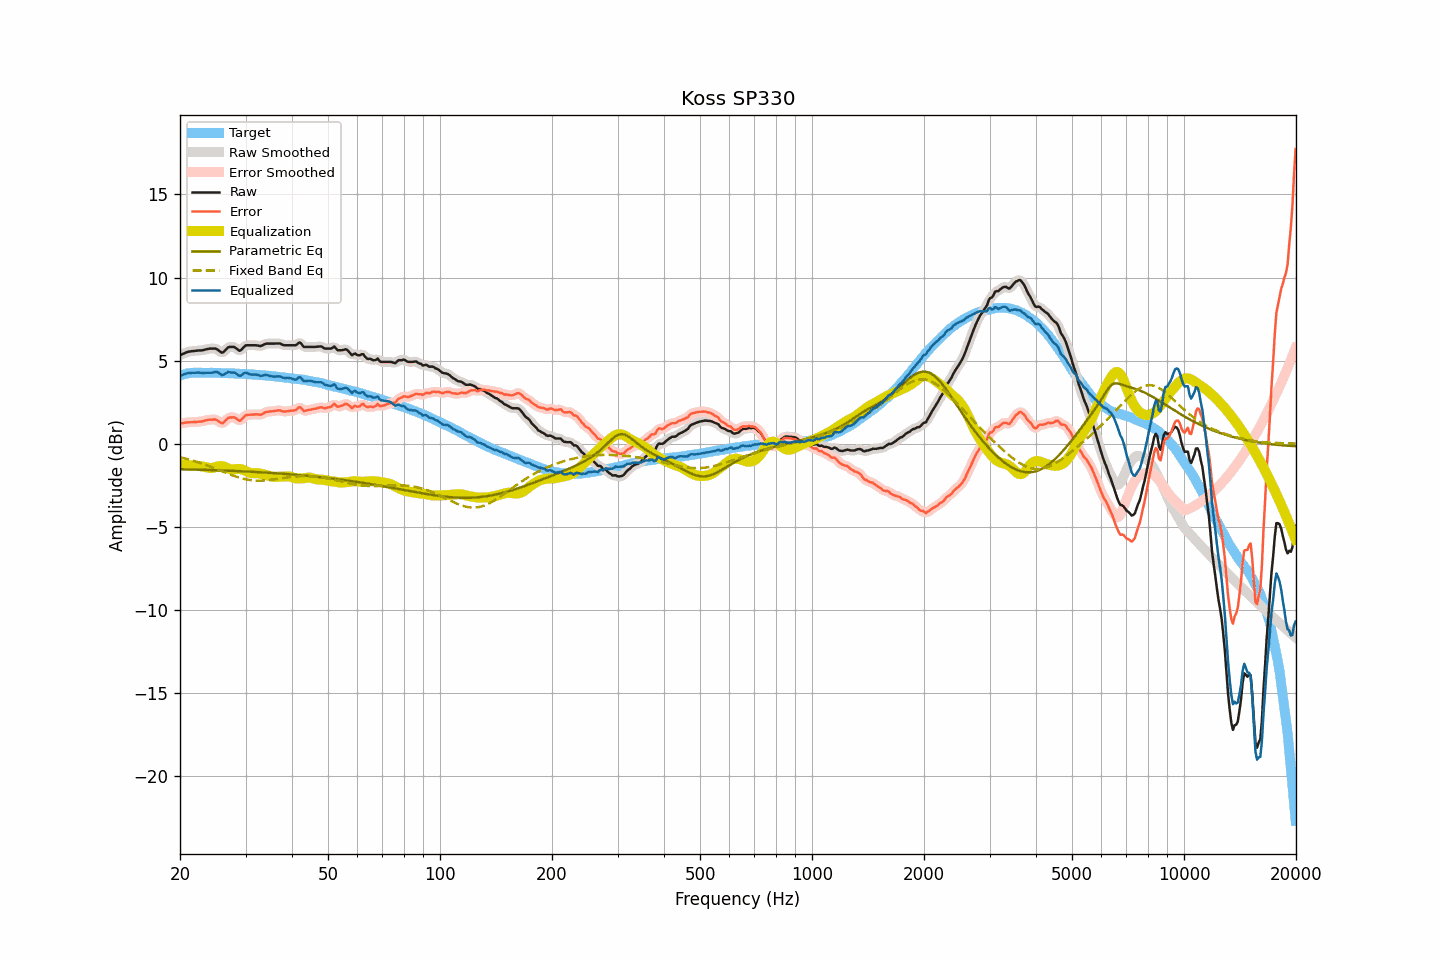

Source data for this figure (header and first rows):
frequency, raw, smoothed, error, error_smoothed, equalization, parametric_eq, fixed_band_eq, equalized_raw, equalized_smoothed, target
20.00, 5.33, 5.32, 1.22, 1.22, -1.22, -1.53, -0.80, 4.10, 4.10, 4.11
20.20, 5.37, 5.37, 1.23, 1.24, -1.24, -1.53, -0.83, 4.13, 4.14, 4.14
20.40, 5.42, 5.42, 1.25, 1.25, -1.25, -1.53, -0.85, 4.17, 4.17, 4.17
20.61, 5.46, 5.46, 1.27, 1.27, -1.26, -1.54, -0.88, 4.20, 4.20, 4.19
20.81, 5.50, 5.50, 1.28, 1.28, -1.27, -1.54, -0.90, 4.23, 4.23, 4.22
21.02, 5.54, 5.53, 1.29, 1.29, -1.28, -1.54, -0.93, 4.26, 4.25, 4.25
21.23, 5.55, 5.55, 1.29, 1.30, -1.29, -1.54, -0.96, 4.26, 4.26, 4.26
21.44, 5.57, 5.57, 1.30, 1.30, -1.30, -1.55, -0.98, 4.27, 4.27, 4.27
21.66, 5.58, 5.58, 1.30, 1.31, -1.31, -1.55, -1.01, 4.27, 4.27, 4.27
21.87, 5.59, 5.59, 1.31, 1.31, -1.31, -1.55, -1.04, 4.28, 4.28, 4.27
22.09, 5.60, 5.60, 1.31, 1.32, -1.32, -1.55, -1.07, 4.28, 4.28, 4.28
22.31, 5.61, 5.61, 1.33, 1.32, -1.32, -1.56, -1.10, 4.28, 4.28, 4.28
22.54, 5.62, 5.61, 1.34, 1.33, -1.34, -1.56, -1.13, 4.28, 4.28, 4.28
22.76, 5.62, 5.62, 1.34, 1.34, -1.35, -1.56, -1.17, 4.27, 4.27, 4.28
22.99, 5.63, 5.63, 1.36, 1.36, -1.37, -1.56, -1.20, 4.26, 4.26, 4.27
23.22, 5.65, 5.65, 1.38, 1.38, -1.39, -1.57, -1.23, 4.26, 4.26, 4.27
23.45, 5.68, 5.67, 1.41, 1.41, -1.41, -1.57, -1.27, 4.27, 4.27, 4.27
23.69, 5.70, 5.70, 1.43, 1.43, -1.43, -1.57, -1.31, 4.27, 4.27, 4.27
23.92, 5.72, 5.72, 1.45, 1.44, -1.45, -1.58, -1.34, 4.27, 4.27, 4.27
24.16, 5.73, 5.73, 1.45, 1.45, -1.46, -1.58, -1.38, 4.27, 4.27, 4.28
24.40, 5.73, 5.73, 1.45, 1.46, -1.45, -1.58, -1.42, 4.28, 4.28, 4.28
24.65, 5.73, 5.73, 1.46, 1.46, -1.43, -1.59, -1.45, 4.30, 4.30, 4.27
24.89, 5.73, 5.72, 1.46, 1.45, -1.40, -1.59, -1.49, 4.33, 4.32, 4.26
25.14, 5.69, 5.68, 1.42, 1.42, -1.37, -1.59, -1.53, 4.32, 4.31, 4.26
25.39, 5.62, 5.61, 1.35, 1.35, -1.35, -1.60, -1.57, 4.27, 4.27, 4.26
25.65, 5.55, 5.54, 1.29, 1.28, -1.34, -1.60, -1.61, 4.21, 4.20, 4.26
25.91, 5.48, 5.50, 1.23, 1.25, -1.34, -1.60, -1.65, 4.14, 4.16, 4.25
26.16, 5.51, 5.52, 1.26, 1.27, -1.36, -1.61, -1.69, 4.15, 4.16, 4.25
26.43, 5.61, 5.60, 1.36, 1.36, -1.39, -1.61, -1.73, 4.21, 4.21, 4.25
26.69, 5.71, 5.71, 1.46, 1.46, -1.44, -1.61, -1.76, 4.27, 4.27, 4.25
26.96, 5.81, 5.79, 1.56, 1.54, -1.48, -1.62, -1.80, 4.32, 4.30, 4.25
27.23, 5.83, 5.83, 1.58, 1.58, -1.52, -1.62, -1.84, 4.31, 4.30, 4.24
27.50, 5.83, 5.84, 1.59, 1.60, -1.54, -1.63, -1.88, 4.29, 4.30, 4.24
27.77, 5.83, 5.83, 1.60, 1.59, -1.54, -1.63, -1.91, 4.28, 4.29, 4.23
28.05, 5.82, 5.80, 1.59, 1.57, -1.53, -1.63, -1.95, 4.28, 4.27, 4.23
28.33, 5.74, 5.73, 1.52, 1.51, -1.52, -1.64, -1.98, 4.22, 4.22, 4.22
28.62, 5.67, 5.66, 1.45, 1.45, -1.51, -1.64, -2.01, 4.16, 4.15, 4.22
28.90, 5.60, 5.63, 1.38, 1.41, -1.51, -1.65, -2.04, 4.09, 4.11, 4.22
29.19, 5.64, 5.66, 1.43, 1.45, -1.53, -1.65, -2.07, 4.11, 4.13, 4.20
29.48, 5.75, 5.74, 1.54, 1.53, -1.56, -1.66, -2.09, 4.19, 4.18, 4.21
29.78, 5.85, 5.84, 1.65, 1.64, -1.60, -1.66, -2.12, 4.25, 4.24, 4.20
30.08, 5.93, 5.91, 1.73, 1.71, -1.64, -1.66, -2.14, 4.28, 4.26, 4.20
30.38, 5.93, 5.93, 1.74, 1.74, -1.69, -1.67, -2.16, 4.24, 4.24, 4.19
30.68, 5.93, 5.94, 1.74, 1.75, -1.73, -1.67, -2.17, 4.19, 4.20, 4.18
30.99, 5.93, 5.93, 1.76, 1.75, -1.76, -1.68, -2.19, 4.17, 4.17, 4.17
31.30, 5.93, 5.93, 1.76, 1.76, -1.77, -1.68, -2.20, 4.16, 4.16, 4.17
31.61, 5.93, 5.93, 1.76, 1.77, -1.77, -1.69, -2.21, 4.16, 4.16, 4.17
31.93, 5.93, 5.93, 1.77, 1.77, -1.76, -1.70, -2.21, 4.17, 4.16, 4.16
32.24, 5.92, 5.91, 1.77, 1.76, -1.76, -1.70, -2.22, 4.15, 4.15, 4.14
32.57, 5.90, 5.89, 1.76, 1.76, -1.77, -1.71, -2.22, 4.12, 4.12, 4.14
32.89, 5.88, 5.89, 1.74, 1.76, -1.79, -1.71, -2.22, 4.09, 4.10, 4.14
33.22, 5.91, 5.91, 1.78, 1.79, -1.81, -1.72, -2.21, 4.09, 4.10, 4.13
33.55, 5.96, 5.96, 1.84, 1.84, -1.84, -1.72, -2.21, 4.12, 4.12, 4.12
33.89, 6.01, 6.00, 1.90, 1.89, -1.86, -1.73, -2.20, 4.14, 4.13, 4.11
34.23, 6.03, 6.02, 1.92, 1.92, -1.89, -1.73, -2.19, 4.14, 4.13, 4.11
34.57, 6.03, 6.03, 1.93, 1.94, -1.92, -1.74, -2.18, 4.11, 4.11, 4.09
34.92, 6.03, 6.03, 1.95, 1.95, -1.95, -1.75, -2.17, 4.08, 4.08, 4.08
35.27, 6.03, 6.03, 1.95, 1.95, -1.97, -1.75, -2.16, 4.06, 4.06, 4.08
35.62, 6.03, 6.03, 1.96, 1.96, -1.98, -1.76, -2.15, 4.05, 4.05, 4.06
35.97, 6.03, 6.03, 1.98, 1.98, -1.99, -1.77, -2.13, 4.04, 4.04, 4.05
... 635 more rows
